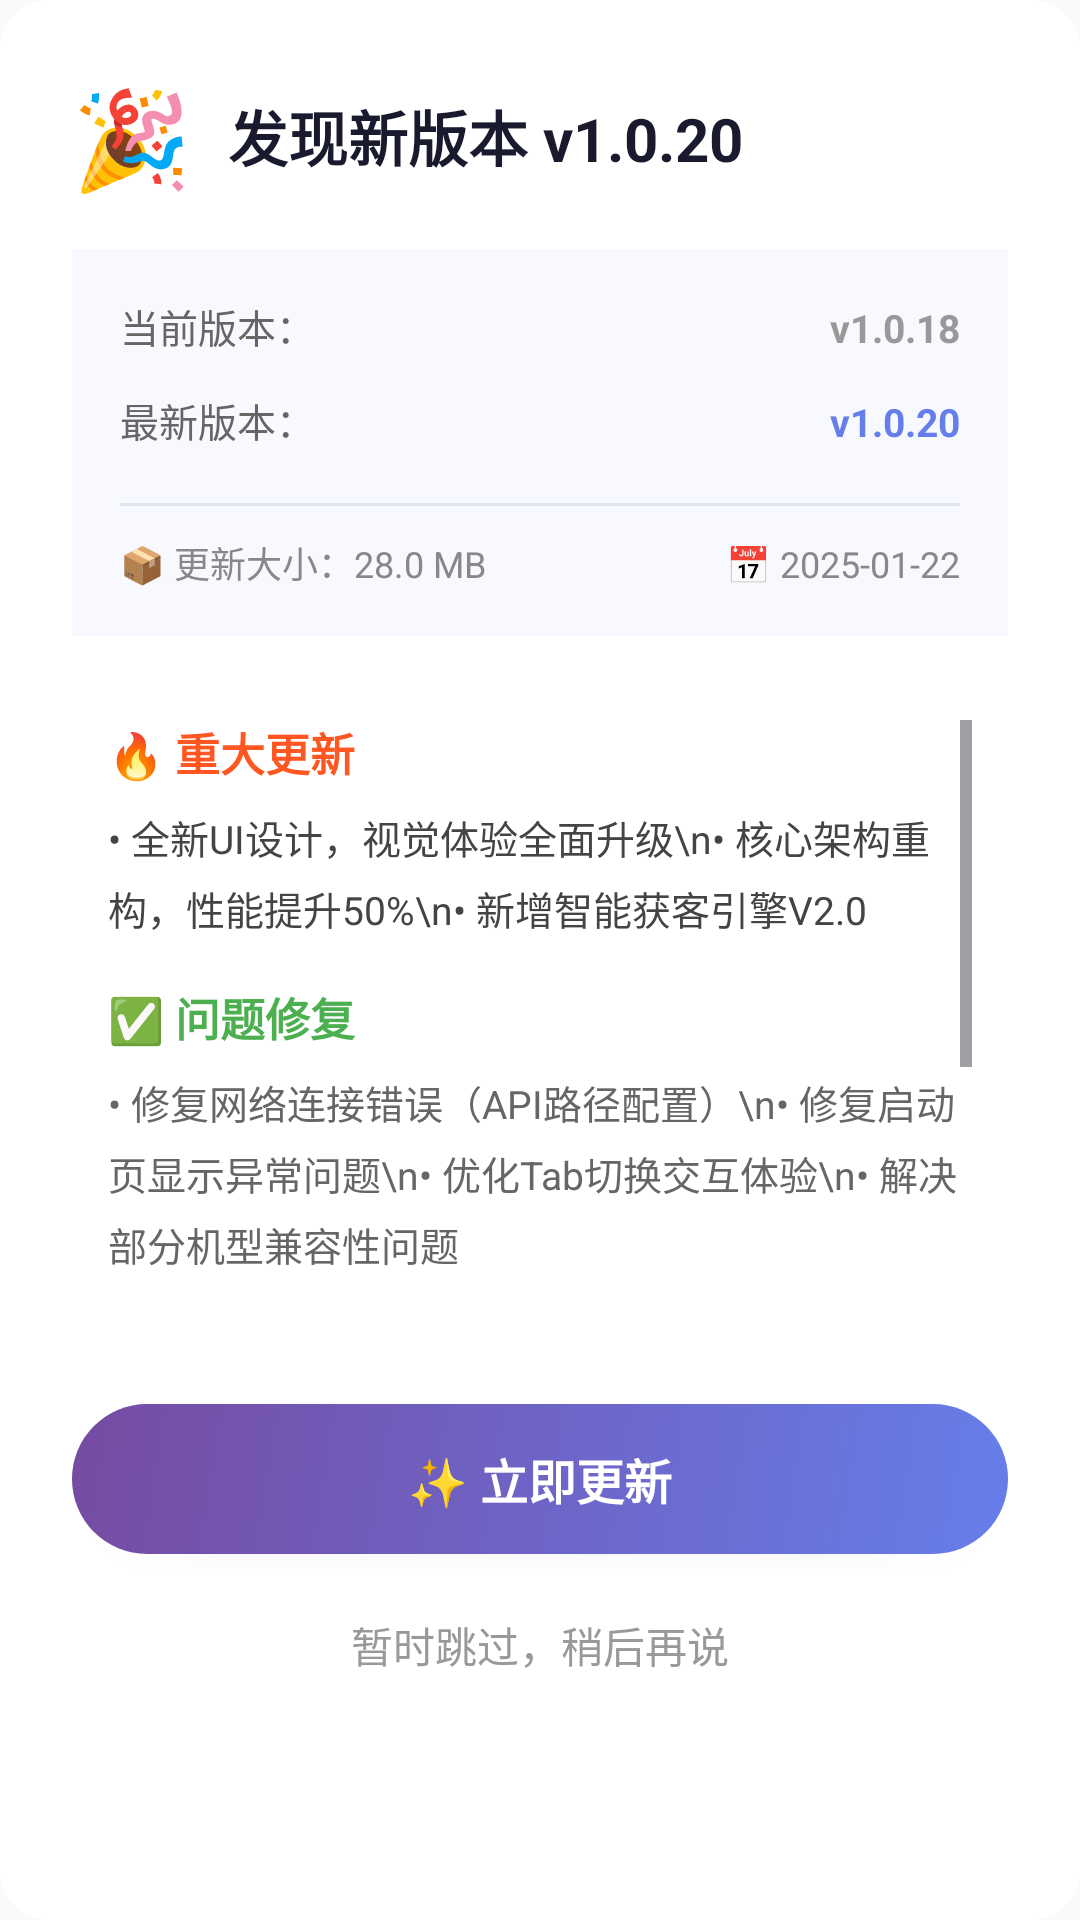

Write the Android layout XML for this screen, with the resource values it uses.
<!-- AndroidManifest.xml: application theme Theme.BeiJiXing -->
<!-- res/layout/dialog_version_update.xml -->
<?xml version="1.0" encoding="utf-8"?>
<LinearLayout xmlns:android="http://schemas.android.com/apk/res/android"
    android:layout_width="match_parent"
    android:layout_height="wrap_content"
    android:orientation="vertical"
    android:background="@drawable/bg_dialog_rounded"
    android:padding="24dp">

    
    <LinearLayout
        android:layout_width="match_parent"
        android:layout_height="wrap_content"
        android:orientation="horizontal"
        android:gravity="center_vertical"
        android:layout_marginBottom="16dp">

        <TextView
            android:layout_width="wrap_content"
            android:layout_height="wrap_content"
            android:text="🎉"
            android:textSize="32sp" />

        <TextView
            android:id="@+id/tvUpdateTitle"
            android:layout_width="0dp"
            android:layout_height="wrap_content"
            android:layout_weight="1"
            android:text="发现新版本 v1.0.20"
            android:textColor="#1a1a2e"
            android:textSize="20sp"
            android:textStyle="bold"
            android:layout_marginStart="12dp" />

    </LinearLayout>

    
    <LinearLayout
        android:layout_width="match_parent"
        android:layout_height="wrap_content"
        android:orientation="vertical"
        android:background="#F8F9FE"
        android:padding="16dp"
        android:layout_marginBottom="16dp">

        
        <LinearLayout
            android:layout_width="match_parent"
            android:layout_height="wrap_content"
            android:orientation="horizontal"
            android:layout_marginBottom="12dp">

            <TextView
                android:layout_width="0dp"
                android:layout_height="wrap_content"
                android:layout_weight="1"
                android:text="当前版本："
                android:textColor="#666666"
                android:textSize="13sp" />

            <TextView
                android:id="@+id/tvCurrentVersion"
                android:layout_width="wrap_content"
                android:layout_height="wrap_content"
                android:text="v1.0.18"
                android:textColor="#999999"
                android:textSize="13sp"
                android:textStyle="bold" />

        </LinearLayout>

        <LinearLayout
            android:layout_width="match_parent"
            android:layout_height="wrap_content"
            android:orientation="horizontal"
            android:layout_marginBottom="8dp">

            <TextView
                android:layout_width="0dp"
                android:layout_height="wrap_content"
                android:layout_weight="1"
                android:text="最新版本："
                android:textColor="#666666"
                android:textSize="13sp" />

            <TextView
                android:id="@+id/tvNewVersion"
                android:layout_width="wrap_content"
                android:layout_height="wrap_content"
                android:text="v1.0.20"
                android:textColor="#667eea"
                android:textSize="13sp"
                android:textStyle="bold" />

        </LinearLayout>

        <View
            android:layout_width="match_parent"
            android:layout_height="1dp"
            android:background="#E0E4EC"
            android:layout_marginVertical="10dp" />

        
        <LinearLayout
            android:layout_width="match_parent"
            android:layout_height="wrap_content"
            android:orientation="horizontal">

            <TextView
                android:id="@+id/tvUpdateSize"
                android:layout_width="0dp"
                android:layout_height="wrap_content"
                android:layout_weight="1"
                android:text="📦 更新大小：28.0 MB"
                android:textColor="#888888"
                android:textSize="12sp" />

            <TextView
                android:id="@+id/tvReleaseDate"
                android:layout_width="wrap_content"
                android:layout_height="wrap_content"
                android:text="📅 2025-01-22"
                android:textColor="#888888"
                android:textSize="12sp" />

        </LinearLayout>

    </LinearLayout>

    
    <ScrollView
        android:layout_width="match_parent"
        android:layout_height="220dp"
        android:layout_marginBottom="20dp"
        android:background="#FFFFFF"
        android:padding="12dp">

        <LinearLayout
            android:layout_width="match_parent"
            android:layout_height="wrap_content"
            android:orientation="vertical">

            
            <TextView
                android:layout_width="match_parent"
                android:layout_height="wrap_content"
                android:text="🔥 重大更新"
                android:textColor="#FF5722"
                android:textSize="15sp"
                android:textStyle="bold"
                android:layout_marginBottom="8dp" />

            <TextView
                android:id="@+id/tvMajorUpdates"
                android:layout_width="match_parent"
                android:layout_height="wrap_content"
                android:text="• 全新UI设计，视觉体验全面升级\n• 核心架构重构，性能提升50%\n• 新增智能获客引擎V2.0"
                android:textColor="#444444"
                android:textSize="13sp"
                android:lineSpacingExtra="5dp"
                android:layout_marginBottom="16dp" />

            
            <TextView
                android:layout_width="match_parent"
                android:layout_height="wrap_content"
                android:text="✅ 问题修复"
                android:textColor="#4CAF50"
                android:textSize="15sp"
                android:textStyle="bold"
                android:layout_marginBottom="8dp" />

            <TextView
                android:id="@+id/tvFixes"
                android:layout_width="match_parent"
                android:layout_height="wrap_content"
                android:text="• 修复网络连接错误（API路径配置）\n• 修复启动页显示异常问题\n• 优化Tab切换交互体验\n• 解决部分机型兼容性问题"
                android:textColor="#666666"
                android:textSize="13sp"
                android:lineSpacingExtra="5dp"
                android:layout_marginBottom="16dp" />

            
            <TextView
                android:layout_width="match_parent"
                android:layout_height="wrap_content"
                android:text="🚀 新增功能"
                android:textColor="#2196F3"
                android:textSize="15sp"
                android:textStyle="bold"
                android:layout_marginBottom="8dp" />

            <TextView
                android:id="@+id/tvFeatures"
                android:layout_width="match_parent"
                android:layout_height="wrap_content"
                android:text="• 版本迭代提醒功能\n• 应用内自动更新升级\n• 完整合规文档体系\n• 增强网络诊断日志"
                android:textColor="#666666"
                android:textSize="13sp"
                android:lineSpacingExtra="5dp"
                android:layout_marginBottom="16dp" />

            
            <TextView
                android:layout_width="match_parent"
                android:layout_height="wrap_content"
                android:text="⚡ 性能优化"
                android:textColor="#9C27B0"
                android:textSize="15sp"
                android:textStyle="bold"
                android:layout_marginBottom="8dp" />

            <TextView
                android:id="@+id/tvOptimizations"
                android:layout_width="match_parent"
                android:layout_height="wrap_content"
                android:text="• 启动速度提升40%\n• 内存占用减少30%\n• 网络请求响应更快\n• 动画效果更加流畅"
                android:textColor="#666666"
                android:textSize="13sp"
                android:lineSpacingExtra="5dp" />

        </LinearLayout>

    </ScrollView>

    
    <TextView
        android:id="@+id/tvForceUpdateHint"
        android:layout_width="match_parent"
        android:layout_height="wrap_content"
        android:text="⚠️ 此版本为重要安全更新，建议立即更新"
        android:textColor="#FF5722"
        android:textSize="12sp"
        android:textStyle="bold"
        android:gravity="center"
        android:layout_marginBottom="16dp"
        android:visibility="gone" />

    
    <Button
        android:id="@+id/btnConfirmUpdate"
        android:layout_width="match_parent"
        android:layout_height="50dp"
        android:text="✨ 立即更新"
        android:textColor="#FFFFFF"
        android:textSize="16sp"
        android:textStyle="bold"
        android:background="@drawable/bg_button_primary"
        android:elevation="3dp"
        android:stateListAnimator="@null"
        android:layout_marginBottom="12dp" />

    <TextView
        android:id="@+id/tvSkipVersion"
        android:layout_width="match_parent"
        android:layout_height="wrap_content"
        android:text="暂时跳过，稍后再说"
        android:textColor="#999999"
        android:textSize="14sp"
        android:gravity="center"
        android:paddingVertical="8dp" />

</LinearLayout>
<!-- resources referenced by this layout -->
<resources>
  <color name="md_theme_light_primary">#667EEA</color>
  <color name="md_theme_light_onPrimary">#FFFFFF</color>
  <color name="md_theme_light_primaryContainer">#E0E7FF</color>
  <color name="md_theme_light_onPrimaryContainer">#1E3A8A</color>
  <color name="md_theme_light_secondary">#764BA2</color>
  <color name="md_theme_light_onSecondary">#FFFFFF</color>
  <color name="md_theme_light_secondaryContainer">#F3E8FF</color>
  <color name="md_theme_light_onSecondaryContainer">#4C1D95</color>
  <color name="md_theme_light_tertiary">#4F46E5</color>
  <color name="md_theme_light_onTertiary">#FFFFFF</color>
  <color name="md_theme_light_tertiaryContainer">#E0E7FF</color>
  <color name="md_theme_light_onTertiaryContainer">#312E81</color>
  <color name="md_theme_light_error">#DC2626</color>
  <color name="md_theme_light_errorContainer">#FEE2E2</color>
  <color name="md_theme_light_onError">#FFFFFF</color>
  <color name="md_theme_light_onErrorContainer">#7F1D1D</color>
  <color name="md_theme_light_background">#F8FAFC</color>
  <color name="md_theme_light_onBackground">#1E293B</color>
  <color name="md_theme_light_surface">#FFFFFF</color>
  <color name="md_theme_light_onSurface">#1E293B</color>
  <color name="md_theme_light_surfaceVariant">#F1F5F9</color>
  <color name="md_theme_light_onSurfaceVariant">#64748B</color>
  <style name="TextAppearance.BeiJiXing.Headline2" parent="TextAppearance.Material3.HeadlineMedium">
          <item name="android:textSize">28sp</item>
          <item name="android:textStyle">bold</item>
      </style>
  <style name="TextAppearance.BeiJiXing.Headline3" parent="TextAppearance.Material3.TitleLarge">
          <item name="android:textSize">22sp</item>
          <item name="android:textStyle">bold</item>
      </style>
  <style name="TextAppearance.BeiJiXing.Headline4" parent="TextAppearance.Material3.TitleMedium">
          <item name="android:textSize">20sp</item>
          <item name="android:textStyle">bold</item>
      </style>
  <style name="TextAppearance.BeiJiXing.Headline5" parent="TextAppearance.Material3.HeadlineSmall">
          <item name="android:textSize">18sp</item>
          <item name="android:textStyle">bold</item>
      </style>
  <style name="TextAppearance.BeiJiXing.Headline6" parent="TextAppearance.Material3.TitleSmall">
          <item name="android:textSize">16sp</item>
          <item name="android:textStyle">bold</item>
      </style>
  <style name="TextAppearance.BeiJiXing.Subtitle1" parent="TextAppearance.Material3.BodyLarge">
          <item name="android:textSize">16sp</item>
          <item name="android:textStyle">normal</item>
      </style>
  <style name="TextAppearance.BeiJiXing.Subtitle2" parent="TextAppearance.Material3.BodyMedium">
          <item name="android:textSize">14sp</item>
          <item name="android:textStyle">bold</item>
      </style>
  <style name="TextAppearance.BeiJiXing.Body1" parent="TextAppearance.Material3.BodyLarge">
          <item name="android:textSize">16sp</item>
      </style>
  <style name="TextAppearance.BeiJiXing.Body2" parent="TextAppearance.Material3.BodyMedium">
          <item name="android:textSize">14sp</item>
      </style>
  <style name="TextAppearance.BeiJiXing.Caption" parent="TextAppearance.Material3.LabelSmall">
          <item name="android:textSize">12sp</item>
          <item name="android:letterSpacing">0.04</item>
      </style>
  <style name="ShapeAppearance.BeiJiXing.SmallComponent" parent="ShapeAppearance.MaterialComponents.SmallComponent">
          <item name="cornerFamily">rounded</item>
          <item name="cornerSize">8dp</item>
      </style>
  <style name="ShapeAppearance.BeiJiXing.LargeComponent" parent="ShapeAppearance.MaterialComponents.LargeComponent">
          <item name="cornerFamily">rounded</item>
          <item name="cornerSize">16dp</item>
      </style>
</resources>
